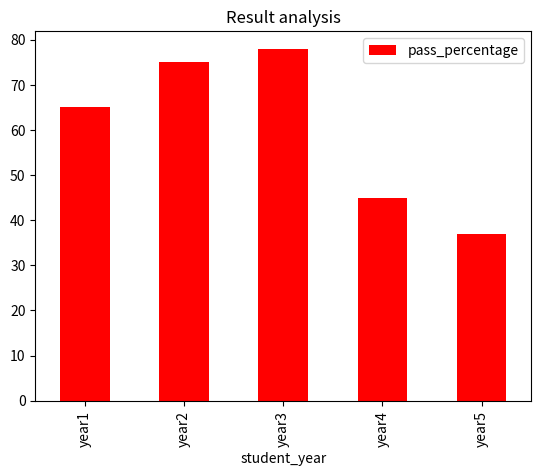

Here is the Python script that generated this plot:
import pandas as pd
import matplotlib.pyplot as plt

dataset={'student_year':['year1','year2','year3','year4','year5'],
         'pass_percentage':[65,75,78,45,37]}

dframe=pd.DataFrame(dataset)
dframe.plot.bar (x='student_year',y='pass_percentage',title='Result analysis', rot=90 ,color='red' )
plt.show()